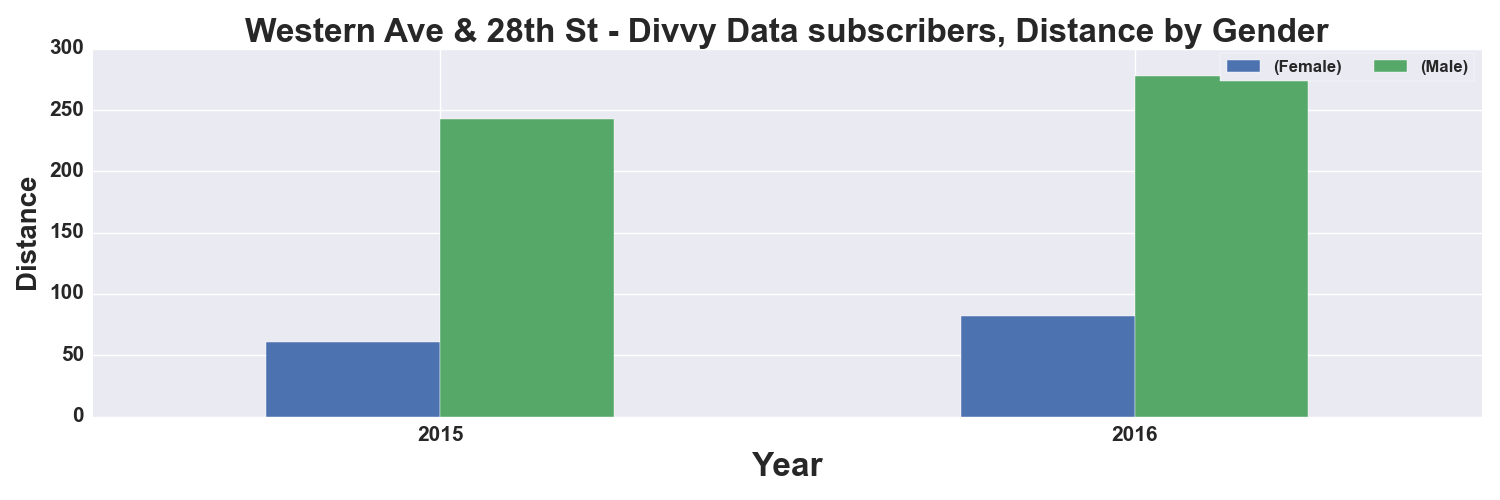

Data behind this chart, as committed beside it:
, START TIME YEAR, DISTANCE_Miles, DISTANCE_Miles
GENDER, , Female, Male
0, 2015, 61.0, 243.0
1, 2016, 82.0, 278.0
